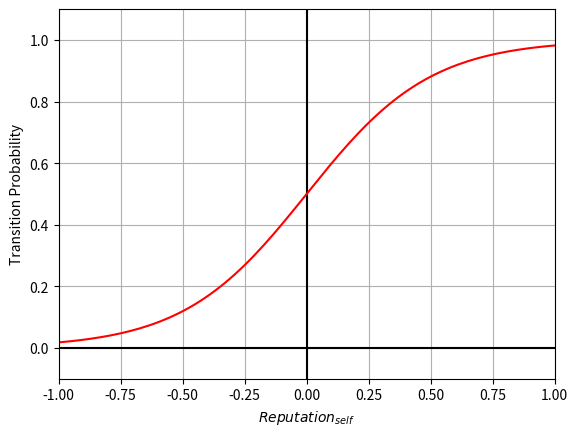

Source code (Python):
import numpy as np
import matplotlib.pyplot as plt

x1 = np.linspace(-10,10,1000)
x2 = np.linspace(0,10,100)


# for i in [0.1, 0.2, 0.3, 0.4]:
#     y_temp = -i + 2*i/(1 + np.exp(-x/1.5))
#     y.append(y_temp)


# plt.xlim([-10,10])
# plt.ylim([-0.5,0.5])
# plt.grid(True)
# plt.axhline(y=0, color='k')
# plt.axvline(x=0, color='k')
# plt.ylabel('Probability difference ($\Delta p$)')
# plt.xlabel('$P_{self} - P^{avg}_{nbrs}$')

# for i in range(len(y)):
#     label = round(0.1 + 0.1*i, 1)
#     plt.plot(x,y[i], label='$\Delta p_{max} = $'+str(label))
#     #plt.plot(x,0.1)

# plt.legend()
# plt.show()

y = 1/(1 + np.exp(-x1/0.25))


plt.xlim([-1,1])
plt.ylim([-0.1,1.1])
plt.grid(True)
plt.axhline(y=0, color='k')
plt.axvline(x=0, color='k')
plt.ylabel('Transition Probability')
plt.xlabel('$Reputation_{self}$')
#plt.title('$\Delta Reputation$ x (1 + tendency)')

#label1 = 'value without PI'
#label2 = 'value with PI'
#plt.plot(x2,y[0], 'r-') #, label=label1)
plt.plot(x1, y, 'r-') #, label=label2)


#plt.legend()
plt.show()
